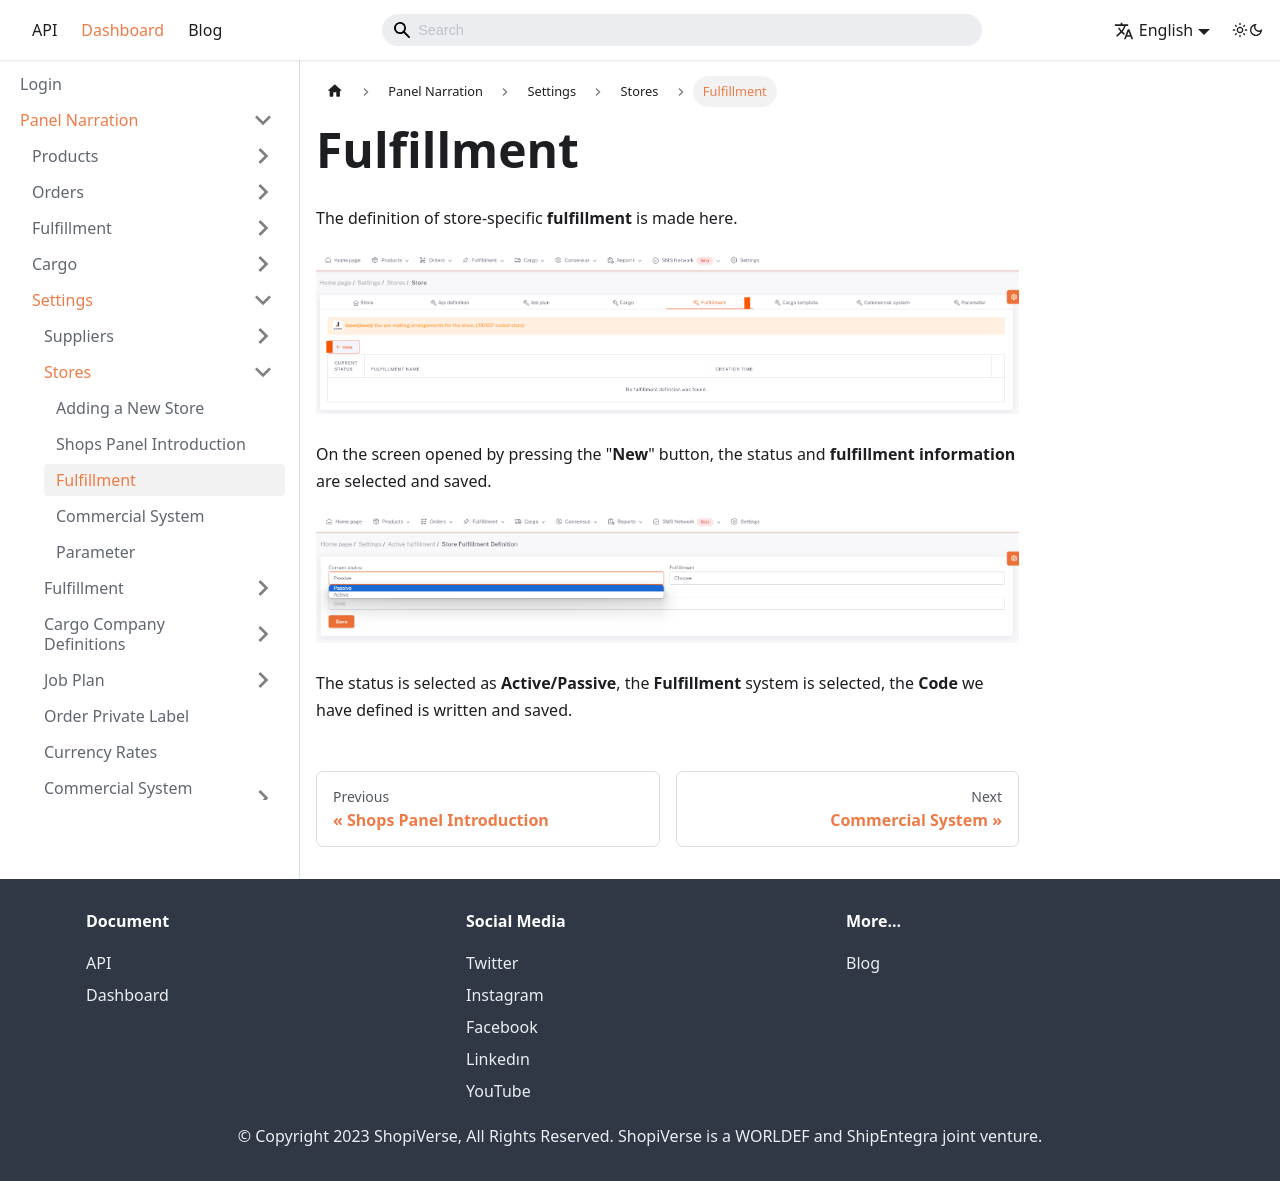

repository: aytek55/shopiverse · page: en/docs/dashboard/dashboard-tutorial/settings/shops/shop-panel-fulfillment/index.html · generator: docusaurus

---
sidebar_label: 'Fulfillment'
sidebar_position: 3
---

# Fulfillment

Mağazaya özel **fulfillment** tanımı buradan yapılır.

![Fulfillment](../img/ShopFulFillment.png)

"**Yeni**" butonuna basılarak açılan ekranda durum ve **fulfillment bilgisi** seçilerek kaydedilir. 

![FulfillmentAdd](../img/ShopFulFillmentAdd.png)

**Aktif/Pasif**  olarak durum seçilir , **Fulfillment** sistemi seçilir , tanımladığımız **Kod** yazılır ve kaydedilir. 
